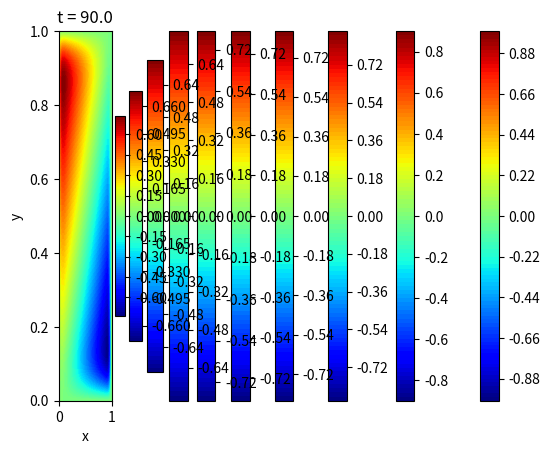

This figure's Python source: (Note: this script raises an exception after producing the figure.)
import numpy as np
import scipy.io as sio
from scipy.sparse import diags
from scipy.sparse.linalg import spsolve

# Create the training data for the heat equation

"""
equation configuration:
x, y \in [0, 1]
t \in [0, 10]
u(x, y, 0) = x - y
"""

N_x = 256 # number of spatial points
N_y = 256 # number of spatial points
N_t = 100 # number of time points


x = np.linspace(0, 1, N_x, endpoint = True)[:, None]
y = np.linspace(0, 1, N_y, endpoint = True)[:, None]
t = np.linspace(0, 100, N_t, endpoint = False)[:, None]
usol = np.zeros((N_x, N_y, N_t))

# initial condition
usol[:, :, 0] = x - y.T

nu = (t[1] - t[0])/(x[1] - x[0])*(y[1] - y[0]) # diffusion coefficient

# Create the matrix A for the Crank-Nicolson method
diagonals = [-nu, 1 + 2*nu, -nu]
A = diags(diagonals, [-1, 0, 1], shape=(N_x-2, N_x-2))

# Create the solution at each time point
for n in range(1, N_t):
    # Create the right-hand side for the Crank-Nicolson method
    b = np.zeros(N_x-2)
    for j in range(1, N_y-1):
        b[:] = usol[1:-1, j, n-1] + nu/2 * (usol[:-2, j, n-1] - 2*usol[1:-1, j, n-1] + usol[2:, j, n-1]) + \
                nu/2 * (usol[1:-1, j-1, n-1] - 2*usol[1:-1, j, n-1] + usol[1:-1, j+1, n-1])
        # Add the boundary conditions to the right-hand side
        b[0] += nu/2 * usol[0, j, n]
        b[-1] += nu/2 * usol[-1, j, n]
        # Solve the system of linear equations
        usol[1:-1, j, n] = spsolve(A, b)

# plot the solution for the heat equation for each 10 time point
import matplotlib.pyplot as plt
X, Y = np.meshgrid(x, y)

for i in range(0, N_t, 10):
    plt.contourf(X, Y, usol[:, :, i], 100, cmap='jet')
    plt.colorbar()
    plt.title('t = {}'.format(t[i, 0]))
    plt.xlabel('x')
    plt.ylabel('y')
    plt.show()

# Save the data to a mat file
sio.savemat('Data/heat.mat', {'x': x, 'y': y, 't': t, 'usol': usol})